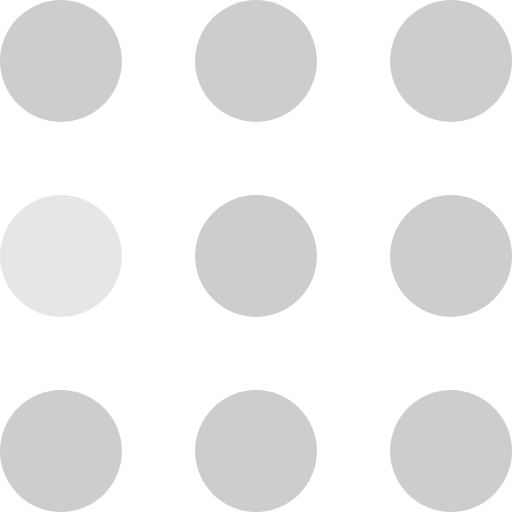
t = 0.00 s
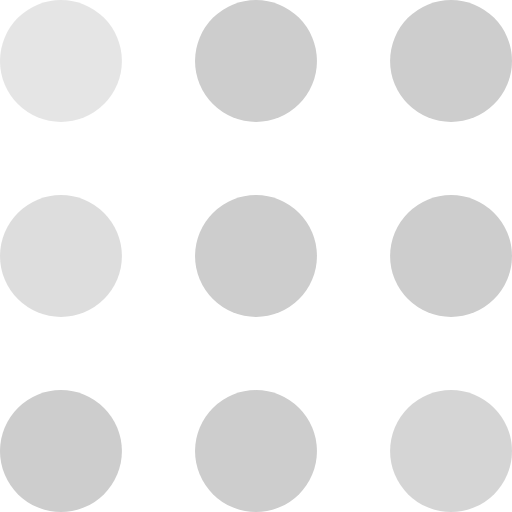
t = 0.30 s
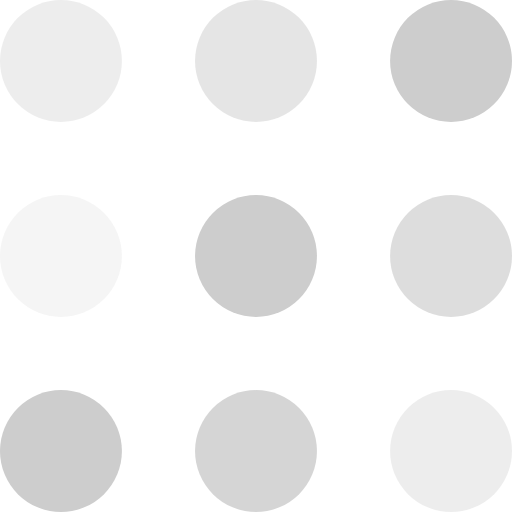
t = 0.60 s
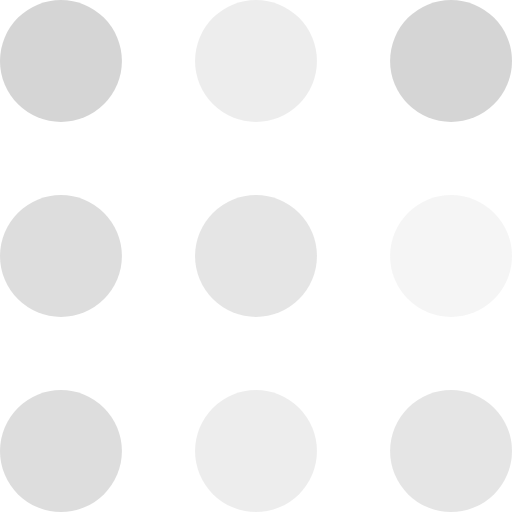
t = 0.90 s
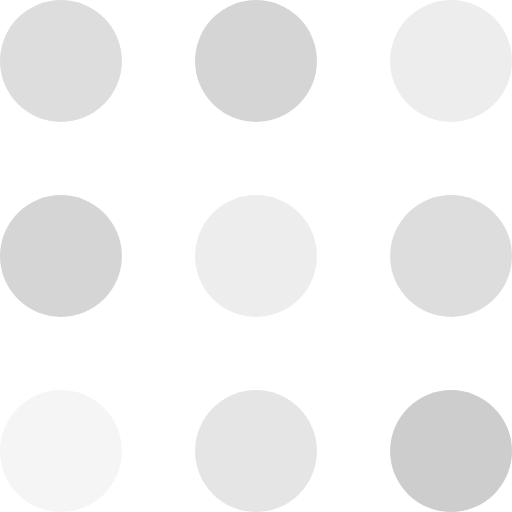
t = 1.20 s
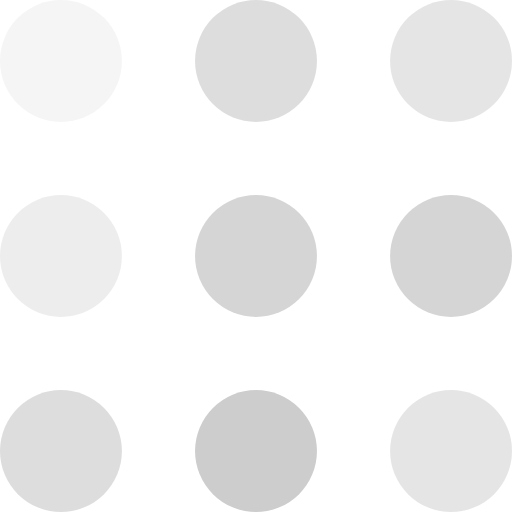
t = 1.50 s

The animated SVG that drew these frames (rendered in a browser with its animation timeline set to each time). Animation: 9 SMIL elements (animate=9); one cycle of 1.80 s, repeats indefinitely.

<svg xmlns="http://www.w3.org/2000/svg" width="100%" height="100%" fill="#cdcdcd" viewBox="0 0 105 105"><circle cx="12.5" cy="12.5" r="12.5"><animate attributeName="fill-opacity" begin="0s" calcMode="linear" dur="1s" repeatCount="indefinite" values="1;.2;1"/></circle><circle cx="12.5" cy="52.5" r="12.5" fill-opacity=".5"><animate attributeName="fill-opacity" begin="100ms" calcMode="linear" dur="1s" repeatCount="indefinite" values="1;.2;1"/></circle><circle cx="52.5" cy="12.5" r="12.5"><animate attributeName="fill-opacity" begin="300ms" calcMode="linear" dur="1s" repeatCount="indefinite" values="1;.2;1"/></circle><circle cx="52.5" cy="52.5" r="12.5"><animate attributeName="fill-opacity" begin="600ms" calcMode="linear" dur="1s" repeatCount="indefinite" values="1;.2;1"/></circle><circle cx="92.5" cy="12.5" r="12.5"><animate attributeName="fill-opacity" begin="800ms" calcMode="linear" dur="1s" repeatCount="indefinite" values="1;.2;1"/></circle><circle cx="92.5" cy="52.5" r="12.5"><animate attributeName="fill-opacity" begin="400ms" calcMode="linear" dur="1s" repeatCount="indefinite" values="1;.2;1"/></circle><circle cx="12.5" cy="92.5" r="12.5"><animate attributeName="fill-opacity" begin="700ms" calcMode="linear" dur="1s" repeatCount="indefinite" values="1;.2;1"/></circle><circle cx="52.5" cy="92.5" r="12.5"><animate attributeName="fill-opacity" begin="500ms" calcMode="linear" dur="1s" repeatCount="indefinite" values="1;.2;1"/></circle><circle cx="92.5" cy="92.5" r="12.5"><animate attributeName="fill-opacity" begin="200ms" calcMode="linear" dur="1s" repeatCount="indefinite" values="1;.2;1"/></circle></svg>
